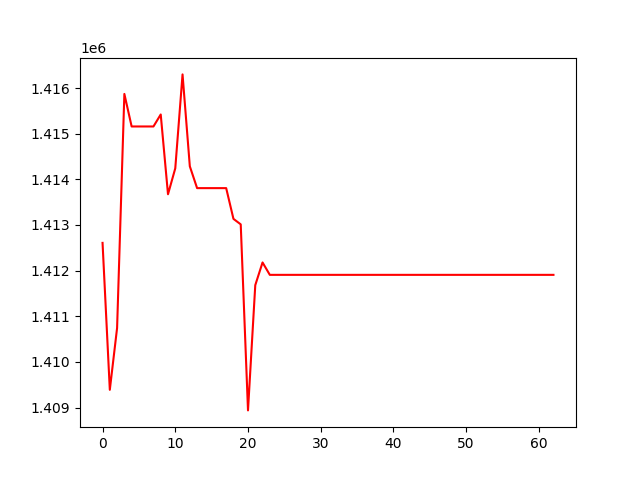

The table this chart was drawn from, first rows:
, 0
0, 1412608
1, 1409390
2, 1410744
3, 1415871
4, 1415158
5, 1415158
6, 1415158
7, 1415158
8, 1415421
9, 1413673
10, 1414241
11, 1416299
12, 1414286
13, 1413807
14, 1413807
15, 1413807
16, 1413807
17, 1413807
18, 1413134
19, 1413014
20, 1408939
21, 1411682
22, 1412179
23, 1411908
24, 1411908
25, 1411908
26, 1411908
27, 1411908
28, 1411908
29, 1411908
30, 1411908
31, 1411908
32, 1411908
33, 1411908
34, 1411908
35, 1411908
36, 1411908
37, 1411908
38, 1411908
39, 1411908
40, 1411908
41, 1411908
42, 1411908
43, 1411908
44, 1411908
45, 1411908
46, 1411908
47, 1411908
48, 1411908
49, 1411908
50, 1411908
51, 1411908
52, 1411908
53, 1411908
54, 1411908
55, 1411908
56, 1411908
57, 1411908
58, 1411908
59, 1411908
... 3 more rows
